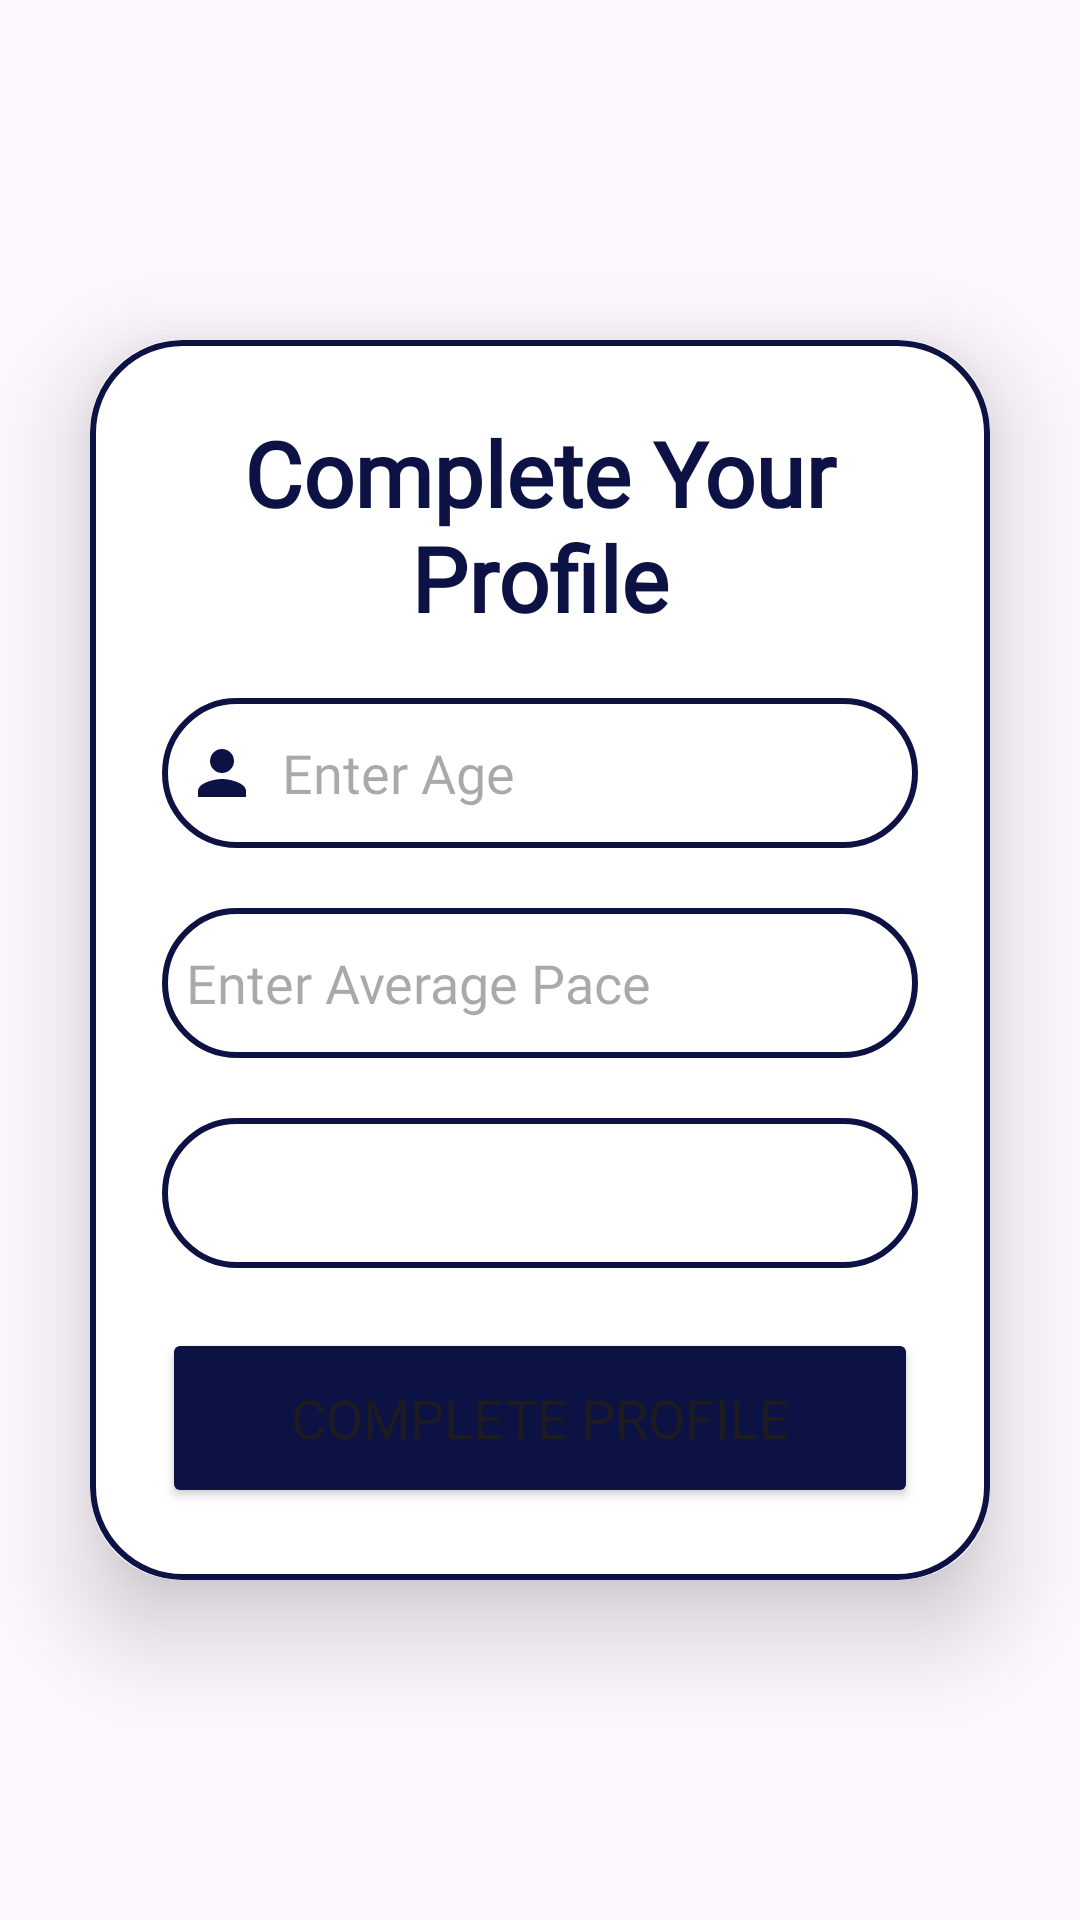

Reconstruct the res/layout file that produces this screen, plus the resources it refers to.
<!-- AndroidManifest.xml: application theme Theme.EastCyclingClub -->
<!-- res/layout/participant_activity_complete_profile.xml -->
<?xml version="1.0" encoding="utf-8"?>
<LinearLayout
    xmlns:android="http://schemas.android.com/apk/res/android"
    xmlns:app="http://schemas.android.com/apk/res-auto"
    xmlns:tools="http://schemas.android.com/tools"
    android:layout_width="match_parent"
    android:layout_height="match_parent"
    android:orientation="vertical"
    android:gravity="center"
    tools:context=".ParticipantActivityCompleteProfile">

    <androidx.cardview.widget.CardView
        android:layout_width="match_parent"
        android:layout_height="wrap_content"
        android:layout_margin="30dp"
        app:cardCornerRadius="30dp"
        app:cardElevation="20dp">

        <LinearLayout
            android:layout_width="match_parent"
            android:layout_height="wrap_content"
            android:orientation="vertical"
            android:layout_gravity="center_horizontal"
            android:padding="24dp"
            android:background="@drawable/royalblue_border">

            <TextView
                android:layout_width="match_parent"
                android:layout_height="wrap_content"
                android:fontFamily="@font/sf_pro"
                android:text="Complete Your Profile"
                android:textAlignment="center"
                android:textColor="@color/royal_blue"
                android:textSize="30sp"
                android:textStyle="bold" />

            <EditText
                android:id="@+id/ageParticipant"
                android:layout_width="match_parent"
                android:layout_height="50dp"
                android:layout_marginTop="20dp"
                android:background="@drawable/royalblue_border"
                android:drawableLeft="@drawable/baseline_person_24"
                android:drawablePadding="8dp"
                android:fontFamily="@font/sf_pro"
                android:hint="Enter Age"
                android:inputType="text|textEmailAddress"
                android:padding="8dp"
                android:textColor="@color/black" />

            <EditText
                android:id="@+id/paceParticipant"
                android:layout_width="match_parent"
                android:layout_height="50dp"
                android:layout_marginTop="20dp"
                android:background="@drawable/royalblue_border"
                android:drawableLeft="@drawable/baseline_directions_bike_24"
                android:drawablePadding="8dp"
                android:fontFamily="@font/sf_pro"
                android:hint="Enter Average Pace"
                android:inputType="text"
                android:padding="8dp"
                android:textColor="@color/black" />

            <Spinner
                android:id="@+id/dropdown_menu"
                style="@style/Widget.MaterialComponents.TextInputLayout.OutlinedBox.ExposedDropdownMenu"
                android:layout_width="match_parent"
                android:layout_height="50dp"
                android:layout_marginTop="20dp"
                android:background="@drawable/royalblue_border"
                android:drawablePadding="8dp"
                android:padding="8dp"
                android:prompt="@string/menu"
                android:spinnerMode="dropdown" />

            <Button
                android:id="@+id/completeProfile"
                android:layout_width="match_parent"
                android:layout_height="60dp"
                android:layout_marginTop="20dp"
                android:backgroundTint="@color/royal_blue"
                android:fontFamily="@font/sf_pro"
                android:text="Complete Profile"
                android:textSize="18sp"
                app:cornerRadius="30dp" />

        </LinearLayout>

    </androidx.cardview.widget.CardView>

</LinearLayout>
<!-- resources referenced by this layout -->
<resources>
  <color name="black">#FF000000</color>
  <color name="royal_blue">#0d1245</color>
  <!-- drawable baseline_person_24 (drawable) -->
  <vector android:height="24dp" android:tint="@color/royal_blue"
      android:viewportHeight="24" android:viewportWidth="24"
      android:width="24dp" xmlns:android="http://schemas.android.com/apk/res/android">
      <path android:fillColor="@android:color/white" android:pathData="M12,12c2.21,0 4,-1.79 4,-4s-1.79,-4 -4,-4 -4,1.79 -4,4 1.79,4 4,4zM12,14c-2.67,0 -8,1.34 -8,4v2h16v-2c0,-2.66 -5.33,-4 -8,-4z"/>
  </vector>
  <!-- drawable royalblue_border (drawable) -->
  <?xml version="1.0" encoding="utf-8"?>
  <shape xmlns:android="http://schemas.android.com/apk/res/android"
      android:shape="rectangle">
      <stroke
          android:width="2dp"
          android:color="@color/royal_blue"/>/>
      <corners
          android:radius="30dp"/>
  </shape>
  <string name="menu">Select an Option</string>
  <style name="Theme.EastCyclingClub" parent="Base.Theme.EastCyclingClub" />
  <style name="Base.Theme.EastCyclingClub" parent="Theme.Material3.DayNight.NoActionBar">
          
          
      </style>
</resources>
